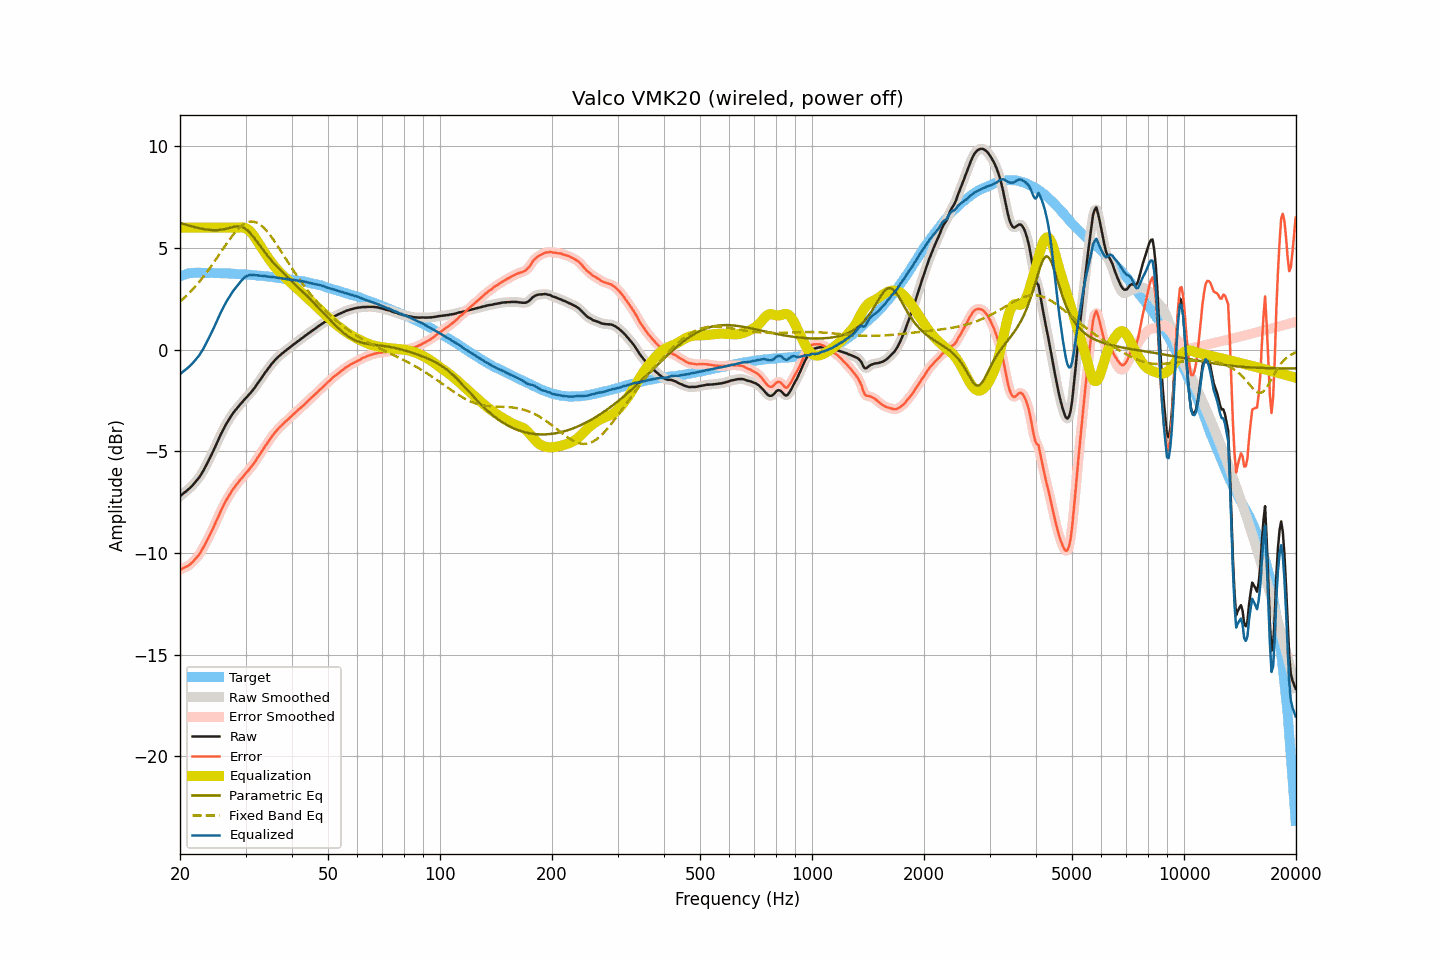

Values plotted in this chart, from the file beside it:
frequency, raw, smoothed, error, error_smoothed, equalization, parametric_eq, fixed_band_eq, equalized_raw, equalized_smoothed, target
20.00, -7.21, -7.20, -10.82, -10.82, 6.00, 6.24, 2.37, -1.21, -1.20, 3.61
20.20, -7.14, -7.14, -10.78, -10.78, 6.00, 6.21, 2.44, -1.14, -1.14, 3.64
20.40, -7.07, -7.07, -10.74, -10.75, 6.00, 6.19, 2.51, -1.07, -1.07, 3.67
20.61, -7.01, -7.01, -10.70, -10.71, 6.00, 6.17, 2.58, -1.01, -1.01, 3.69
20.81, -6.95, -6.94, -10.67, -10.67, 6.00, 6.14, 2.66, -0.95, -0.94, 3.72
21.02, -6.88, -6.88, -10.63, -10.62, 6.00, 6.12, 2.74, -0.88, -0.88, 3.75
21.23, -6.81, -6.81, -10.57, -10.57, 6.00, 6.10, 2.81, -0.81, -0.81, 3.76
21.44, -6.73, -6.73, -10.50, -10.50, 6.00, 6.08, 2.90, -0.73, -0.73, 3.77
21.66, -6.65, -6.65, -10.43, -10.42, 6.00, 6.05, 2.98, -0.65, -0.65, 3.78
21.87, -6.56, -6.56, -10.34, -10.34, 6.00, 6.03, 3.07, -0.56, -0.56, 3.78
22.09, -6.47, -6.47, -10.26, -10.25, 6.00, 6.01, 3.16, -0.47, -0.47, 3.79
22.31, -6.37, -6.37, -10.15, -10.16, 6.00, 6.00, 3.25, -0.37, -0.37, 3.79
22.54, -6.27, -6.26, -10.06, -10.05, 6.00, 5.98, 3.34, -0.27, -0.26, 3.79
22.76, -6.15, -6.15, -9.93, -9.93, 6.00, 5.96, 3.44, -0.15, -0.15, 3.79
22.99, -6.02, -6.02, -9.79, -9.80, 6.00, 5.94, 3.54, -0.02, -0.02, 3.78
23.22, -5.88, -5.88, -9.65, -9.65, 6.00, 5.93, 3.64, 0.12, 0.12, 3.78
23.45, -5.73, -5.73, -9.50, -9.50, 6.00, 5.92, 3.74, 0.27, 0.27, 3.77
23.69, -5.58, -5.58, -9.35, -9.35, 6.00, 5.91, 3.85, 0.42, 0.42, 3.77
23.92, -5.42, -5.42, -9.19, -9.20, 6.00, 5.90, 3.96, 0.58, 0.58, 3.77
24.16, -5.26, -5.26, -9.04, -9.04, 6.00, 5.89, 4.07, 0.74, 0.74, 3.78
24.40, -5.10, -5.09, -8.88, -8.87, 6.00, 5.88, 4.18, 0.90, 0.91, 3.78
24.65, -4.93, -4.93, -8.70, -8.70, 6.00, 5.88, 4.29, 1.07, 1.07, 3.77
24.89, -4.75, -4.75, -8.52, -8.52, 6.00, 5.88, 4.41, 1.25, 1.25, 3.77
25.14, -4.58, -4.58, -8.34, -8.35, 6.00, 5.88, 4.52, 1.42, 1.42, 3.77
25.39, -4.40, -4.40, -8.17, -8.17, 6.00, 5.89, 4.64, 1.60, 1.60, 3.77
25.65, -4.23, -4.23, -8.00, -8.00, 6.00, 5.90, 4.76, 1.77, 1.77, 3.77
25.91, -4.07, -4.07, -7.83, -7.83, 6.00, 5.91, 4.87, 1.93, 1.93, 3.76
26.16, -3.91, -3.91, -7.66, -7.66, 6.00, 5.92, 4.99, 2.09, 2.09, 3.75
26.43, -3.76, -3.76, -7.51, -7.51, 6.00, 5.94, 5.11, 2.24, 2.24, 3.75
26.69, -3.62, -3.62, -7.37, -7.37, 6.00, 5.96, 5.22, 2.38, 2.38, 3.75
26.96, -3.49, -3.49, -7.24, -7.24, 6.00, 5.98, 5.33, 2.51, 2.51, 3.75
27.23, -3.36, -3.36, -7.11, -7.11, 6.00, 6.00, 5.44, 2.64, 2.64, 3.75
27.50, -3.24, -3.24, -6.99, -6.98, 6.00, 6.02, 5.55, 2.76, 2.76, 3.75
27.77, -3.12, -3.12, -6.85, -6.86, 6.00, 6.04, 5.65, 2.88, 2.88, 3.74
28.05, -3.02, -3.02, -6.75, -6.75, 6.00, 6.06, 5.75, 2.98, 2.98, 3.74
28.33, -2.92, -2.92, -6.64, -6.64, 6.00, 6.07, 5.84, 3.08, 3.09, 3.72
28.62, -2.82, -2.82, -6.54, -6.54, 6.01, 6.07, 5.93, 3.19, 3.19, 3.72
28.90, -2.73, -2.73, -6.45, -6.45, 6.02, 6.07, 6.00, 3.29, 3.29, 3.72
29.19, -2.64, -2.64, -6.35, -6.35, 6.02, 6.05, 6.08, 3.38, 3.38, 3.71
29.48, -2.55, -2.55, -6.26, -6.26, 6.01, 6.02, 6.14, 3.47, 3.47, 3.72
29.78, -2.46, -2.46, -6.16, -6.17, 6.00, 5.99, 6.19, 3.54, 3.54, 3.71
30.08, -2.37, -2.37, -6.07, -6.07, 5.97, 5.93, 6.23, 3.60, 3.60, 3.70
30.38, -2.29, -2.29, -5.98, -5.98, 5.93, 5.87, 6.27, 3.64, 3.64, 3.69
30.68, -2.20, -2.20, -5.89, -5.89, 5.87, 5.79, 6.29, 3.67, 3.67, 3.69
30.99, -2.11, -2.11, -5.79, -5.79, 5.79, 5.71, 6.31, 3.68, 3.68, 3.68
31.30, -2.02, -2.01, -5.69, -5.69, 5.70, 5.61, 6.30, 3.68, 3.68, 3.68
31.61, -1.91, -1.91, -5.58, -5.58, 5.59, 5.51, 6.30, 3.68, 3.68, 3.67
31.93, -1.81, -1.80, -5.47, -5.46, 5.47, 5.40, 6.27, 3.66, 3.67, 3.66
32.24, -1.69, -1.69, -5.34, -5.35, 5.35, 5.30, 6.24, 3.66, 3.66, 3.65
32.57, -1.58, -1.58, -5.23, -5.22, 5.23, 5.19, 6.19, 3.65, 3.65, 3.65
32.89, -1.47, -1.46, -5.11, -5.10, 5.11, 5.08, 6.14, 3.64, 3.64, 3.64
33.22, -1.35, -1.35, -4.98, -4.98, 4.98, 4.97, 6.08, 3.64, 3.63, 3.63
33.55, -1.24, -1.23, -4.86, -4.86, 4.86, 4.87, 6.01, 3.63, 3.63, 3.63
33.89, -1.12, -1.12, -4.73, -4.74, 4.74, 4.77, 5.93, 3.62, 3.62, 3.62
34.23, -1.02, -1.02, -4.63, -4.62, 4.62, 4.67, 5.84, 3.60, 3.61, 3.61
34.57, -0.91, -0.91, -4.51, -4.51, 4.51, 4.57, 5.74, 3.60, 3.60, 3.60
34.92, -0.81, -0.81, -4.39, -4.40, 4.39, 4.47, 5.64, 3.58, 3.59, 3.59
35.27, -0.70, -0.70, -4.28, -4.28, 4.28, 4.38, 5.54, 3.59, 3.58, 3.58
35.62, -0.61, -0.61, -4.18, -4.18, 4.18, 4.29, 5.43, 3.57, 3.57, 3.57
35.97, -0.52, -0.52, -4.07, -4.08, 4.08, 4.20, 5.31, 3.56, 3.56, 3.56
... 635 more rows
